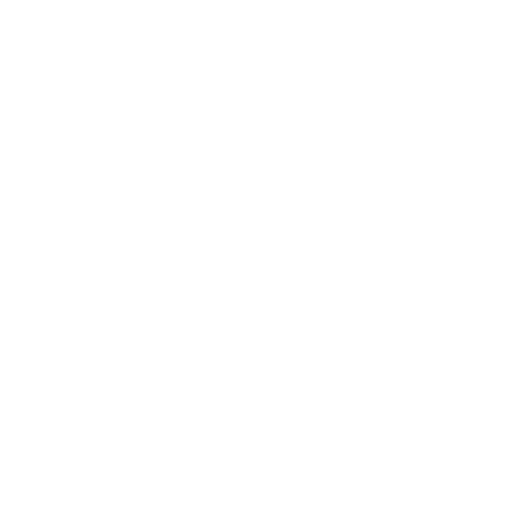
t = 0.00 s
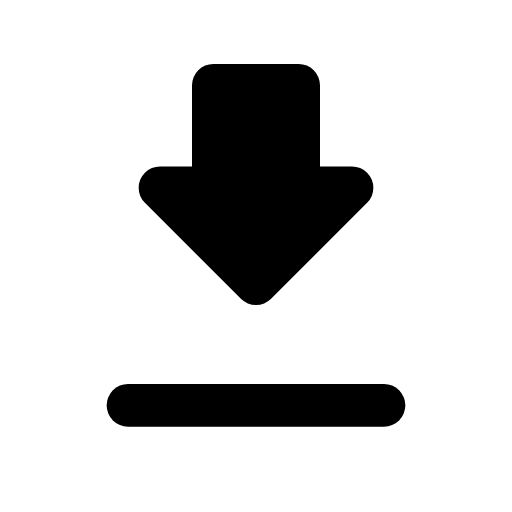
t = 1.20 s
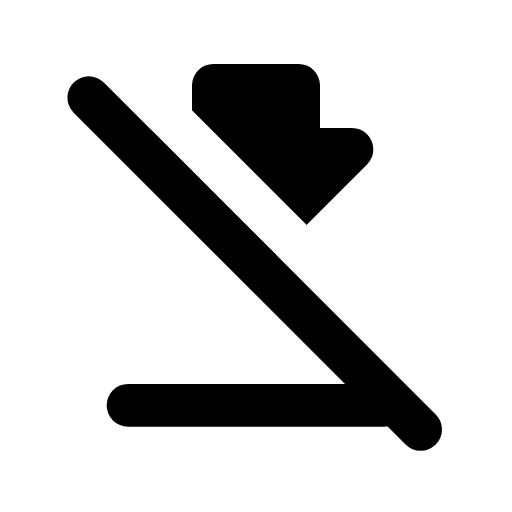
t = 2.25 s
t = 3.75 s: frame unchanged from t = 2.25 s, image omitted
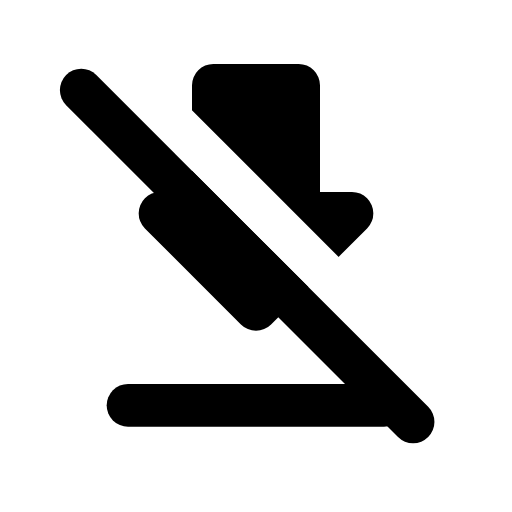
t = 4.50 s
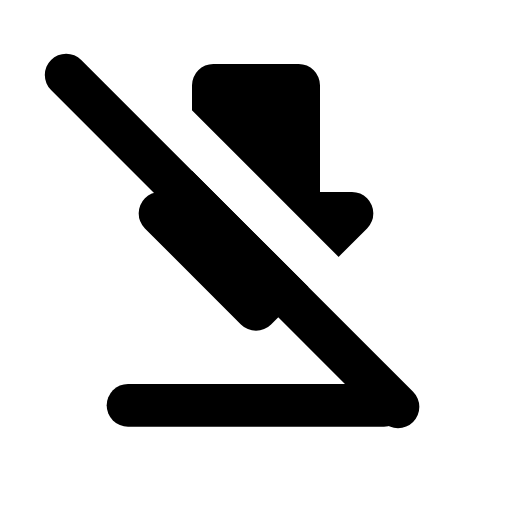
t = 6.00 s

The animated SVG that drew these frames (rendered in a browser with its animation timeline set to each time). Animation: 7 SMIL elements (animate=7); one cycle of 6.00 s, repeats indefinitely.

<svg viewBox="0 0 24 24" xmlns="http://www.w3.org/2000/svg"><defs><mask id="SVGLhEFX9Hw"><g stroke-linecap="round" stroke-linejoin="round" stroke-width="2"><path d="M12 4h2v6h2.5l-4.5 4.5M12 4h-2v6h-2.5l4.5 4.5" stroke="#fff" fill="#fff" stroke-dasharray="20" fill-opacity="0"><animate attributeName="d" dur="1.5s" repeatCount="indefinite" keyTimes="0;0.5;1" values="M12 4h2v6h2.5l-4.5 4.5M12 4h-2v6h-2.5l4.5 4.5;M12 4h2v3h2.5l-4.5 4.5M12 4h-2v3h-2.5l4.5 4.5;M12 4h2v6h2.5l-4.5 4.5M12 4h-2v6h-2.5l4.5 4.5"/><animate attributeName="stroke-dashoffset" dur="0.5s" fill="freeze" values="20;0"/><animate attributeName="fill-opacity" begin="0.7s" dur="0.4s" fill="freeze" to="1"/></path><g fill="none"><path d="M6 19h12" stroke="#fff" stroke-dasharray="14" stroke-dashoffset="14"><animate attributeName="stroke-dashoffset" begin="0.5s" dur="0.2s" fill="freeze" to="0"/></path><path d="M0 11h24" stroke="#000" transform="rotate(45 13 12)" stroke-dasharray="26" stroke-dashoffset="26"><animate attributeName="stroke-dashoffset" begin="1.2s" dur="0.4s" fill="freeze" to="0"/></path></g></g></mask></defs><path d="M0 0h24v24H0z" fill="currentColor" mask="url(#SVGLhEFX9Hw)"/><path d="M0 13h22" stroke="currentColor" fill="none" stroke-width="2" stroke-linecap="round" stroke-linejoin="round" transform="rotate(45 13 12)" stroke-dasharray="24" stroke-dashoffset="24"><animate attributeName="d" dur="6s" repeatCount="indefinite" keyTimes="0;0.5;1" values="M0 13h22;M2 13h22;M0 13h22"/><animate attributeName="stroke-dashoffset" begin="1.2s" dur="0.3s" fill="freeze" to="0"/></path></svg>
